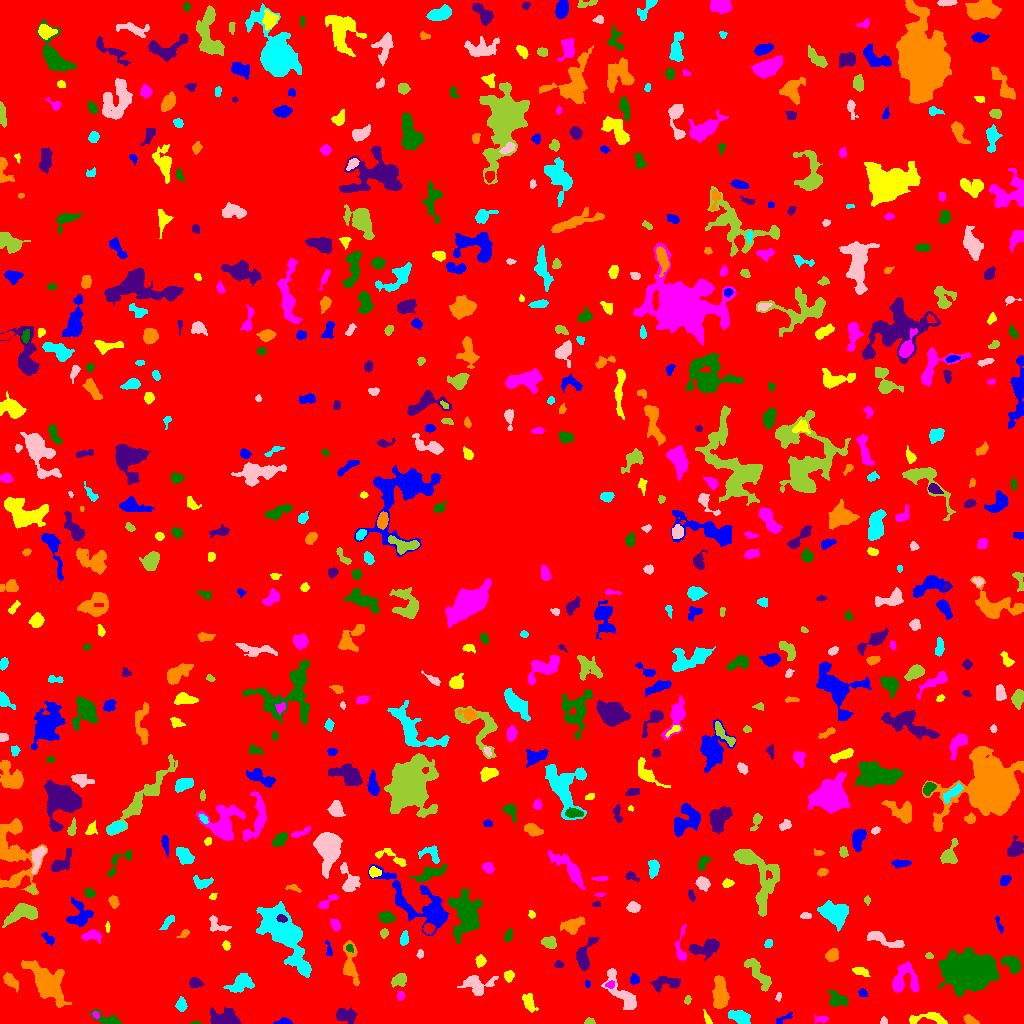

Source data for this figure (header and first rows):
ID, X, Y, A, B, theta, total_flux, mu_max, mu_median, mu_mean, R_fwhm, R_e, R10, R90, x_start, x_end, y_start, y_end, area, greylevel
0, 509.4, 521.8, 294.9, 293.9, -1.163, 1593861, 13.0, 1.0, 1.893, 53.1, 232.8, 88.28, 386.6, 0, 1023, 0, 1023, 842126, 1.893
1, 282.7, 1.427, 3.958, 1.424, 0.06868, 234.0, 6.0, 2.0, 2.6, 3.656, 2.706, 0.9772, 4.297, 273, 292, 0, 6, 90, 7.6
2, 707, 4.745, 3.717, 1.243, -1.12, 94.0, 2.0, 1.0, 1.27, 4.334, 2.706, 1.128, 3.949, 703, 712, 0, 14, 74, 6.27
3, 822.2, 4.517, 3.58, 1.686, 0.0001513, 118.0, 3.0, 1.0, 1.356, 3.29, 2.706, 0.9772, 4.37, 814, 828, 0, 8, 87, 6.356
4, 195.5, 0.4255, 2.474, 0.5741, 0.0, 94.0, 7.0, 3.0, 3.357, 1.954, 1.493, 0.5642, 2.326, 190, 201, 0, 2, 28, 8.357
5, 344.9, 8.146, 4.95, 2.977, -0.1986, 630.0, 7.0, 2.0, 2.52, 4.72, 4.583, 1.784, 7.203, 336, 357, 0, 17, 250, 7.52
6, 970.8, 3.005, 3.996, 1.843, -0.4509, 200.0, 4.0, 2.0, 1.835, 4.754, 3.29, 1.128, 4.951, 963, 979, 0, 9, 109, 6.835
7, 740.6, 5.257, 5.899, 2.628, -0.3625, 607.0, 7.0, 2.0, 2.448, 4.442, 4.37, 1.693, 7.247, 728, 750, 0, 13, 248, 7.448
8, 883.5, 2.059, 1.846, 1.719, 1.571, 68.0, 3.0, 1.0, 1.36, 2.646, 2.111, 0.7979, 3.338, 880, 887, 0, 7, 50, 6.36
9, 589.1, 1.51, 2.4, 1.356, 0.06759, 102.0, 4.0, 2.0, 1.672, 3.192, 2.111, 0.7979, 3.478, 584, 595, 0, 6, 61, 6.672
10, 133.3, 3.415, 2.974, 1.743, -0.664, 407.0, 9.0, 4.0, 4.153, 3.827, 2.877, 1.128, 4.406, 126, 140, 0, 9, 98, 9.153
11, 783.3, 4.523, 5.41, 1.518, 0.5117, 220.0, 6.0, 2.0, 2.316, 3.568, 3.141, 1.128, 4.754, 776, 792, 0, 11, 95, 7.316
12, 927.4, 4.752, 11.72, 2.893, 0.02602, 537.0, 6.0, 2.0, 2.065, 5.67, 4.983, 1.784, 7.777, 909, 947, 0, 11, 260, 7.065
13, 95.72, 8.708, 1.839, 1.279, -0.8319, 89.0, 5.0, 2.0, 1.894, 2.257, 1.954, 0.5642, 3.09, 92, 99, 5, 12, 47, 9.894
14, 109.1, 3.481, 7.403, 2.386, -0.3138, 565.0, 8.0, 2.0, 2.797, 4.583, 3.909, 1.596, 6.408, 90, 121, 0, 14, 202, 7.797
15, 223.8, 4.79, 7.848, 3.863, -0.08702, 2009, 12.0, 5.0, 5.259, 7.313, 6.077, 2.394, 9.575, 210, 241, 0, 16, 382, 9.259
16, 47.59, 40.59, 12.49, 6.611, -0.8717, 3807, 9.0, 4.0, 3.913, 10.79, 9.805, 3.827, 15.24, 21, 71, 16, 63, 973, 7.913
17, 181.2, 18.61, 3.079, 2.441, -1.456, 518.0, 8.0, 4.0, 4.016, 4.618, 3.478, 1.382, 5.528, 175, 187, 12, 27, 129, 8.016
18, 778.6, 26.92, 2.17, 1.311, 1.325, 117.0, 5.0, 2.0, 2.388, 2.585, 2.111, 0.7979, 3.338, 775, 781, 22, 31, 49, 7.388
19, 687.9, 23.37, 1.926, 1.264, 1.324, 71.0, 4.0, 1.0, 1.268, 2.459, 1.784, 0.5642, 3.09, 684, 691, 19, 28, 56, 7.268
20, 146.6, 31.5, 10.69, 3.498, -0.2938, 1220, 8.0, 4.0, 3.526, 7.442, 5.997, 2.394, 9.15, 132, 167, 24, 46, 346, 9.526
21, 862.7, 30.38, 1.965, 1.628, -0.1917, 118.0, 6.0, 1.0, 1.71, 2.257, 2.111, 0.7979, 3.785, 858, 867, 27, 35, 69, 6.71
22, 528.4, 21.51, 4.788, 2.622, -1.142, 567.0, 8.0, 3.0, 3.016, 4.514, 4.222, 1.596, 6.794, 522, 538, 11, 30, 188, 7.016
23, 400.3, 27.42, 2.255, 1.905, 1.418, 183.0, 5.0, 3.0, 2.691, 3.385, 2.585, 0.9772, 3.989, 397, 404, 23, 32, 68, 8.691
24, 836.7, 23.56, 4.714, 3.215, -0.403, 500.0, 6.0, 2.0, 2.183, 5.352, 4.297, 1.693, 6.723, 827, 848, 17, 33, 229, 7.183
25, 195.6, 40.45, 2.948, 2.185, -0.2346, 486.0, 9.0, 4.0, 3.919, 4.184, 3.241, 1.262, 5.046, 189, 203, 36, 46, 124, 8.919
26, 10.77, 42.34, 4.62, 2.301, -0.7582, 827.0, 11.0, 4.0, 4.646, 4.583, 4.029, 1.596, 6.333, 3, 18, 31, 51, 178, 8.646
27, 240.3, 39.89, 6.948, 4.285, 0.4581, 1027, 6.0, 3.0, 3.057, 8.292, 6.077, 2.459, 9.219, 223, 254, 31, 50, 336, 7.057
28, 622.5, 29.17, 13.38, 4.104, -0.9136, 1845, 11.0, 4.0, 3.828, 5.262, 6.723, 2.394, 10.67, 601, 636, 14, 55, 482, 7.828
29, 399.4, 43.82, 3.448, 2.582, 0.3403, 468.0, 7.0, 2.0, 2.705, 4.222, 3.656, 1.493, 5.944, 391, 406, 36, 50, 173, 7.705
30, 123.8, 69.83, 17.55, 13.72, 0.7933, 11958, 23.0, 4.0, 5.152, 8.921, 12.06, 4.184, 22.4, 74, 168, 21, 95, 2321, 9.152
31, 587.3, 40.01, 1.716, 1.061, -1.426, 74.0, 6.0, 2.0, 1.805, 1.871, 1.596, 0.5642, 2.764, 585, 590, 36, 43, 41, 8.805
32, 508.7, 47.75, 2.465, 2.21, 1.296, 411.0, 9.0, 4.0, 3.99, 3.742, 2.985, 1.128, 4.72, 504, 514, 41, 53, 103, 8.99
33, 609.8, 38.5, 2.141, 1.378, 0.2715, 101.0, 5.0, 1.0, 1.603, 2.111, 2.034, 0.7979, 3.432, 605, 614, 35, 43, 63, 10.6
34, 966.7, 52.87, 11.61, 7.867, 0.008322, 25964, 38.0, 9.5, 13.18, 13.74, 11.73, 4.754, 19.57, 939, 999, 27, 76, 1970, 17.18
35, 667.3, 40.69, 7.528, 3.001, 0.02179, 713.0, 8.0, 2.0, 2.593, 4.583, 4.787, 1.693, 7.653, 650, 680, 31, 48, 275, 7.593
36, 719.9, 29.61, 8.977, 3.527, -1.561, 1586, 8.0, 4.0, 3.723, 8.575, 6.652, 2.585, 10.12, 712, 729, 15, 48, 426, 7.723
37, 282.2, 93.33, 15.18, 7.57, -0.8738, 6703, 12.0, 4.0, 4.747, 12.9, 11.1, 4.334, 17.87, 256, 311, 46, 122, 1412, 8.747
38, 476.7, 38.37, 7.155, 4.915, -0.07208, 1903, 13.0, 4.0, 5.008, 5.917, 5.809, 2.185, 9.407, 457, 498, 28, 48, 380, 9.008
39, 758.7, 49.43, 11.08, 3.088, -0.9334, 1229, 7.0, 3.0, 3.313, 6.887, 5.997, 2.394, 9.641, 744, 771, 32, 65, 371, 7.313
40, 89.05, 54.96, 3.343, 2.361, -1.462, 151.0, 4.0, 1.0, 1.466, 3.338, 2.821, 0.9772, 4.918, 83, 93, 48, 63, 103, 9.466
41, 634.8, 44.04, 2.557, 2.295, -1.133, 163.0, 4.0, 2.0, 1.772, 3.949, 2.985, 1.128, 4.82, 630, 639, 39, 50, 92, 6.772
42, 860.6, 51.79, 4.536, 1.912, -0.32, 334.0, 5.0, 3.0, 2.651, 4.754, 3.785, 1.596, 5.614, 852, 870, 47, 56, 126, 6.651
43, 903.4, 43.97, 7.943, 6.524, 1.029, 1515, 9.0, 3.0, 3.183, 5.293, 6.604, 2.326, 10.87, 892, 918, 31, 62, 476, 7.183
44, 1012, 59.94, 5.124, 3.124, -0.6499, 1425, 11.0, 6.0, 5.655, 6.433, 5.015, 2.034, 7.653, 1001, 1020, 50, 68, 252, 9.655
45, 558.5, 58.79, 2.303, 1.674, 0.02052, 156.0, 6.0, 2.0, 2.4, 2.764, 2.394, 0.7979, 3.868, 554, 564, 56, 63, 65, 7.4
46, 350, 59.01, 10.65, 3.421, -1.488, 1507, 11.0, 3.0, 3.945, 5.046, 5.698, 2.111, 9.407, 343, 359, 38, 83, 382, 7.945
47, 302.5, 57.12, 5.999, 2.404, -0.9231, 533.0, 9.0, 2.0, 2.82, 3.656, 3.613, 1.382, 6.18, 288, 310, 49, 71, 189, 9.82
48, 420.1, 69.17, 2.157, 1.526, -1.565, 78.0, 3.0, 1.0, 1.393, 2.821, 2.185, 0.7979, 3.478, 416, 423, 65, 74, 56, 6.393
49, 929.3, 67.75, 2.092, 1.366, -0.1184, 83.0, 3.0, 1.5, 1.729, 2.764, 2.034, 0.7979, 3.385, 925, 933, 65, 71, 48, 6.729
50, 783.4, 62.79, 4.852, 2.507, 0.1466, 505.0, 8.0, 2.0, 2.158, 3.868, 4.029, 1.382, 6.864, 775, 798, 56, 69, 234, 7.158
51, 328.7, 73.44, 4.24, 1.34, -1.365, 98.0, 4.0, 1.0, 1.256, 3.09, 2.459, 0.7979, 3.909, 325, 332, 68, 83, 78, 6.256
52, 480.3, 62.44, 2.378, 2.069, 1.345, 142.0, 4.0, 1.0, 1.315, 3.742, 2.764, 1.128, 4.406, 475, 486, 56, 69, 108, 7.315
53, 681, 73.13, 9.285, 2.699, 1.569, 386.0, 6.0, 1.5, 2.053, 4.146, 3.827, 1.382, 6.794, 675, 686, 63, 99, 188, 8.053
54, 349.5, 75.47, 1.811, 1.271, -1.532, 76.0, 4.0, 1.0, 1.382, 2.764, 1.871, 0.5642, 2.985, 346, 353, 71, 79, 55, 11.38
55, 583.9, 67.23, 8.96, 3.807, 1.246, 1099, 8.0, 3.0, 3.281, 6.383, 5.642, 2.257, 9.045, 576, 599, 53, 86, 335, 7.281
56, 831.3, 67.81, 2.944, 2.689, 0.8101, 319.0, 5.0, 2.0, 2.113, 4.146, 3.568, 1.382, 5.585, 825, 838, 62, 75, 151, 7.113
57, 768.5, 79.93, 2.063, 1.683, 0.5575, 137.0, 4.0, 2.0, 2.045, 3.7, 2.459, 0.9772, 3.656, 764, 772, 76, 84, 67, 8.045
58, 882.1, 84.81, 10.82, 2.453, -0.325, 606.0, 6.0, 2.0, 2.013, 5.412, 5.015, 1.871, 8.215, 867, 904, 76, 92, 301, 7.013
59, 549.0, 80.91, 3.378, 2.636, -0.2497, 793.0, 12.0, 4.0, 4.987, 4.406, 3.785, 1.493, 6.05, 541, 556, 75, 87, 159, 8.987
... 641 more rows
